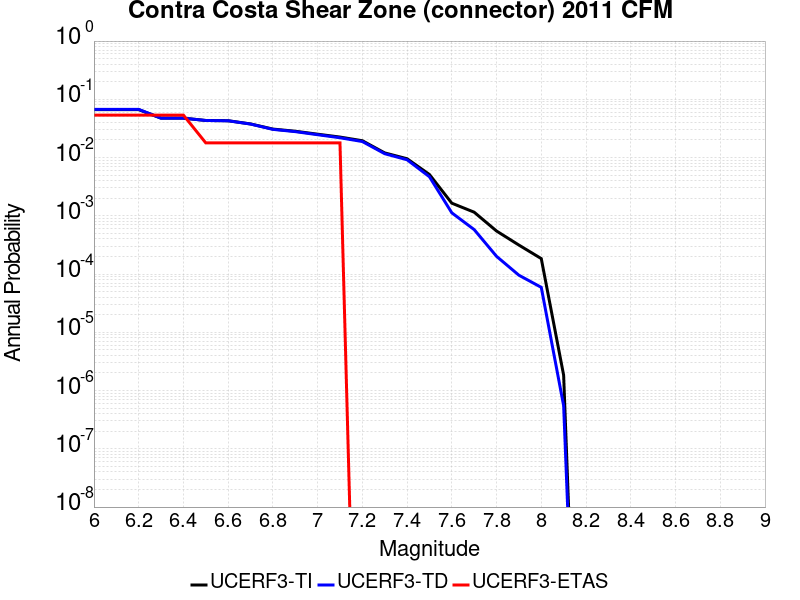

Source data for this figure (header and first rows):
Magnitude, UCERF3-TI Prob, UCERF3-TD Prob, UCERF3-ETAS Prob
6.0, 0.0665, 0.06718, 0.05357
6.1, 0.0665, 0.06718, 0.05357
6.2, 0.0665, 0.06718, 0.05357
6.3, 0.04744, 0.04747, 0.05357
6.4, 0.04744, 0.04747, 0.05357
6.5, 0.04335, 0.04328, 0.01786
6.6, 0.04289, 0.04281, 0.01786
6.7, 0.03779, 0.03759, 0.01786
6.8, 0.03085, 0.03048, 0.01786
6.9, 0.02832, 0.02788, 0.01786
7.0, 0.0252, 0.02468, 0.01786
7.1, 0.02249, 0.02188, 0.01786
7.2, 0.01945, 0.01884, 0.0
7.3, 0.01202, 0.01165, 0.0
7.4, 0.009544, 0.009169, 0.0
7.5, 0.005121, 0.004683, 0.0
7.6, 0.001648, 0.001125, 0.0
7.7, 0.001154, 5.8014086E-4, 0.0
7.8, 5.4822315E-4, 2.014397E-4, 0.0
7.9, 3.1455178E-4, 9.556139E-5, 0.0
8.0, 1.8422912E-4, 5.9140988E-5, 0.0
8.1, 1.8386799E-6, 5.465357E-7, 0.0
